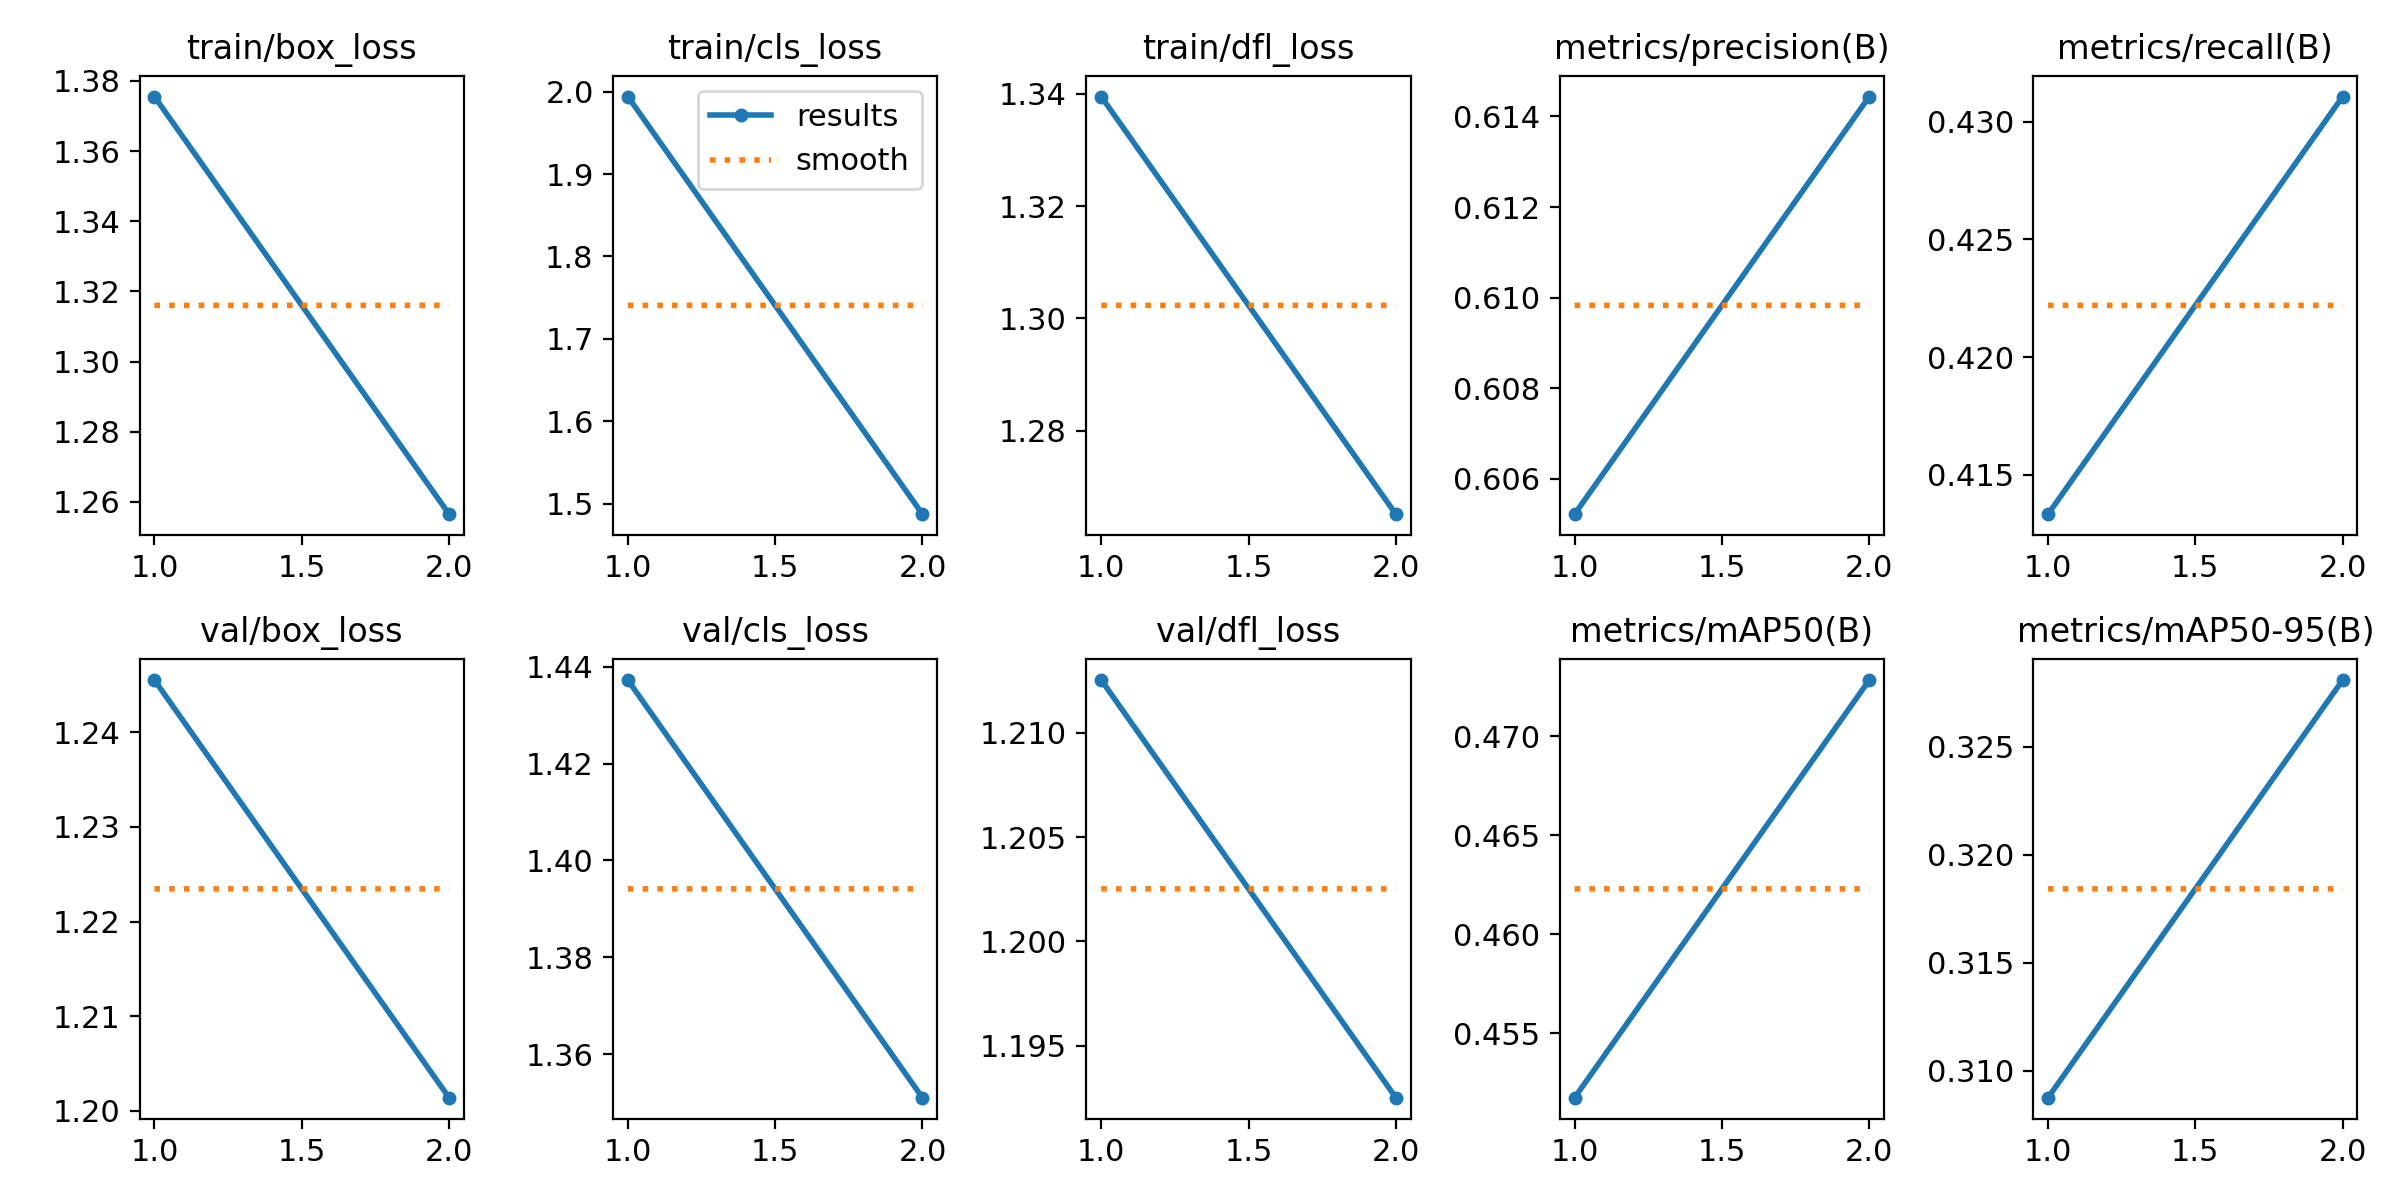

The data file committed next to this chart (first rows):
epoch, time, train/box_loss, train/cls_loss, train/dfl_loss, metrics/precision(B), metrics/recall(B), metrics/mAP50(B), metrics/mAP50-95(B), val/box_loss, val/cls_loss, val/dfl_loss, lr/pg0, lr/pg1, lr/pg2
1, 216.2, 1.376, 1.994, 1.339, 0.6052, 0.4133, 0.4517, 0.3088, 1.246, 1.437, 1.213, 0.03504, 0.001662, 0.001662
2, 399.3, 1.256, 1.487, 1.265, 0.6144, 0.4311, 0.4728, 0.3281, 1.201, 1.351, 1.193, 0.01839, 0.001681, 0.001681
